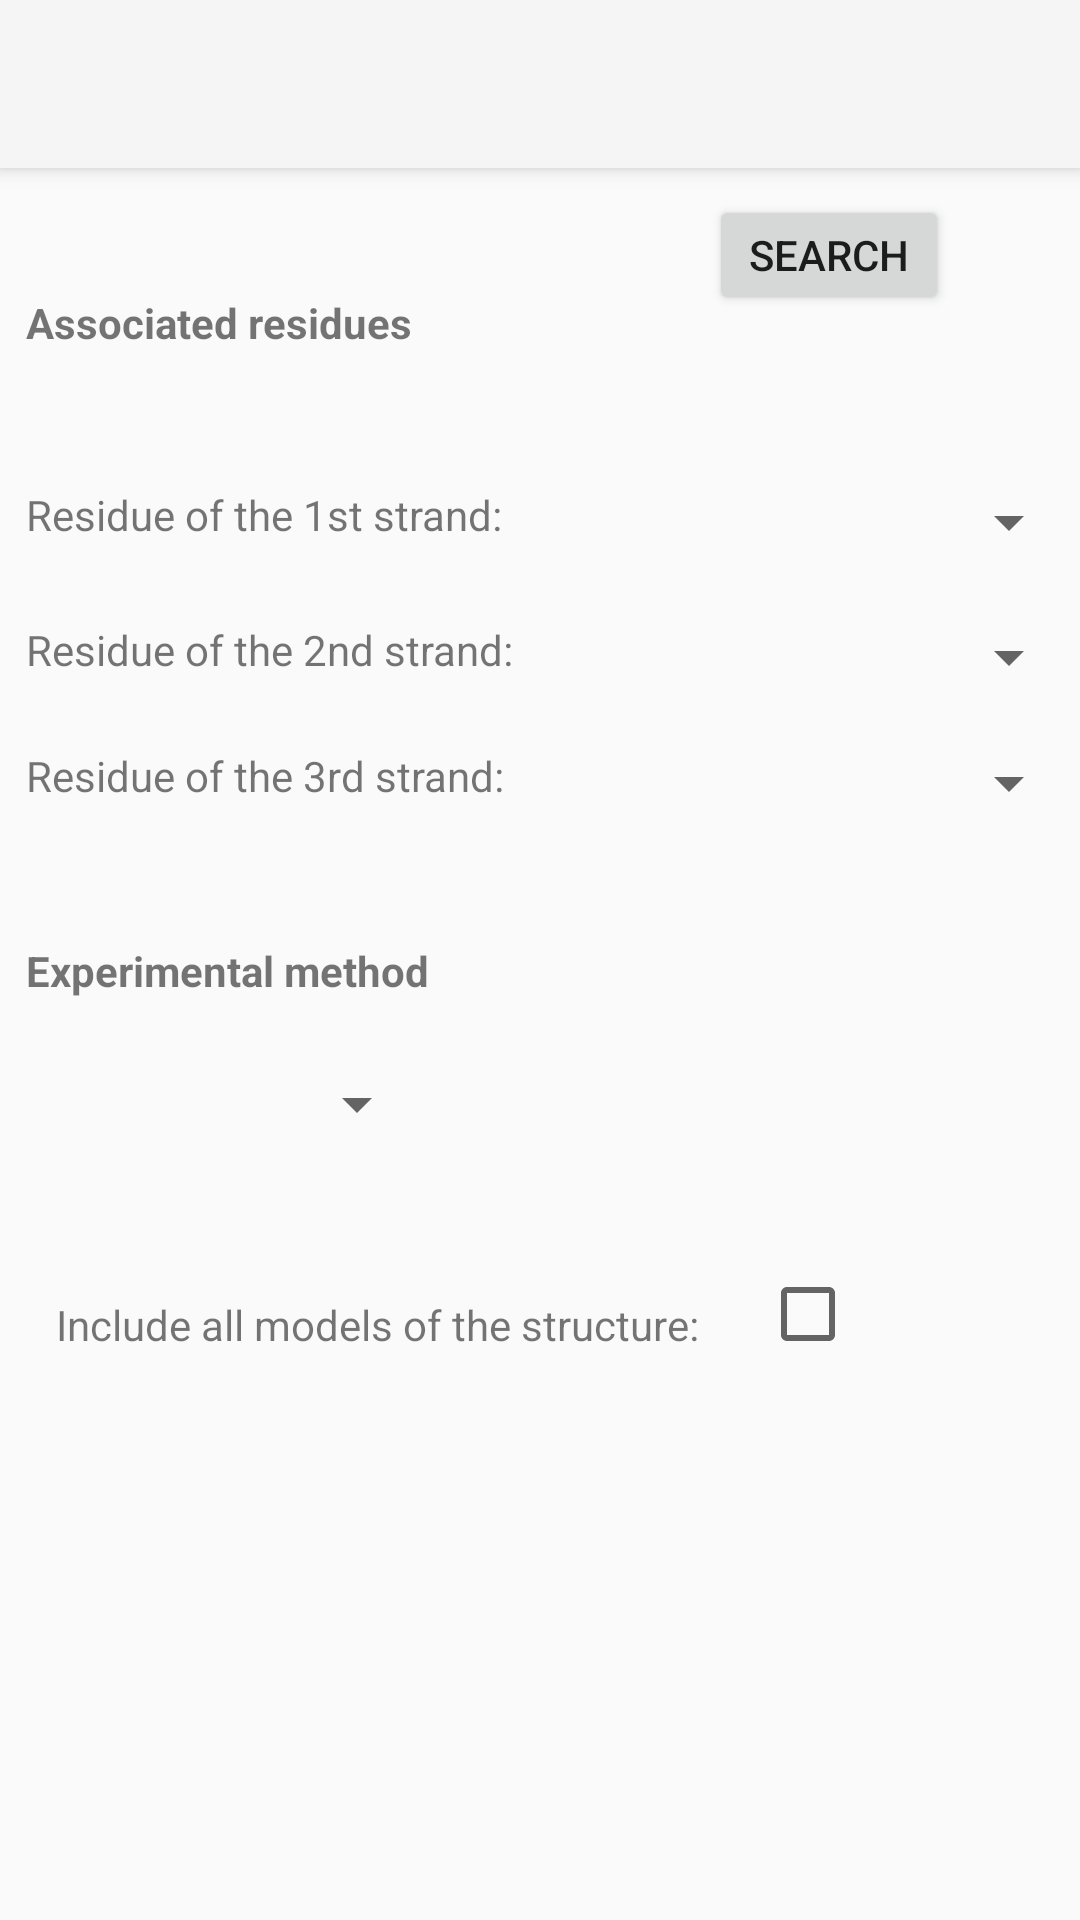

The Android layout XML behind this screen, and the referenced resources:
<!-- AndroidManifest.xml: application theme Theme.AppCompat.Light.NoActionBar -->
<!-- res/layout/activity_multiplet.xml -->
<?xml version="1.0" encoding="utf-8"?>

<android.support.design.widget.CoordinatorLayout xmlns:android="http://schemas.android.com/apk/res/android"
    xmlns:app="http://schemas.android.com/apk/res-auto"
    xmlns:tools="http://schemas.android.com/tools"
    android:layout_width="match_parent"
    android:layout_height="match_parent"
    android:fitsSystemWindows="true"
    tools:context="com.example.user.interfejsrnafrabase.Multiplet">

    <android.support.design.widget.AppBarLayout
        android:layout_width="match_parent"
        android:layout_height="wrap_content"
        android:theme="@style/AppBarOverlay">

        <android.support.v7.widget.Toolbar
            android:id="@+id/toolbar"
            android:layout_width="match_parent"
            android:layout_height="?attr/actionBarSize"
            android:background="?attr/colorPrimary"
            app:popupTheme="@style/PopupOverlay" />


    </android.support.design.widget.AppBarLayout>

    <RelativeLayout
        android:layout_width="match_parent"
        android:layout_height="match_parent"
        android:paddingLeft="@dimen/activity_horizontal_margin"
        android:paddingRight="@dimen/activity_horizontal_margin"
        android:paddingTop="@dimen/activity_vertical_margin"
        android:paddingBottom="@dimen/activity_vertical_margin"
        tools:context=".MainActivity">


        <TextView
            android:text="Residue of the 3rd strand:	"
            android:layout_width="wrap_content"
            android:layout_height="wrap_content"
            android:layout_below="@+id/textView44"
            android:layout_alignStart="@+id/textView44"
            android:layout_marginTop="23dp"
            android:id="@+id/textView45" />

        <TextView
            android:text="Residue of the 2nd strand:	"
            android:layout_width="wrap_content"
            android:layout_height="wrap_content"
            android:layout_marginTop="26dp"
            android:id="@+id/textView44"
            android:layout_below="@+id/textView43"
            android:layout_alignStart="@+id/textView43" />

        <TextView
            android:text="Associated residues"
            android:layout_width="wrap_content"
            android:layout_height="wrap_content"
            android:layout_marginStart="9dp"
            android:layout_marginTop="98dp"
            android:id="@+id/textView42"
            android:textStyle="bold"
            android:layout_alignParentTop="true"
            android:layout_alignParentStart="true" />

        <TextView
            android:text="Residue of the 1st strand:	"
            android:layout_width="wrap_content"
            android:layout_height="wrap_content"
            android:layout_marginTop="45dp"
            android:id="@+id/textView43"
            android:layout_below="@+id/textView42"
            android:layout_alignStart="@+id/textView42" />

        <TextView
            android:text="Experimental method"
            android:layout_width="wrap_content"
            android:layout_height="wrap_content"
            android:layout_below="@+id/textView45"
            android:layout_alignStart="@+id/textView45"
            android:layout_marginTop="46dp"
            android:id="@+id/textView46"
            android:textStyle="bold" />

        <Spinner
            android:layout_width="wrap_content"
            android:layout_height="wrap_content"
            android:layout_below="@+id/textView46"
            android:layout_marginTop="23dp"
            android:id="@+id/spinner19"
            android:layout_alignEnd="@+id/textView46" />

        <TextView
            android:text="Include all models of the structure: "
            android:layout_width="wrap_content"
            android:layout_height="wrap_content"
            android:layout_below="@+id/spinner19"
            android:layout_alignStart="@+id/textView46"
            android:layout_marginStart="10dp"
            android:layout_marginTop="52dp"
            android:id="@+id/textView47" />

        <CheckBox
            android:layout_width="wrap_content"
            android:layout_height="wrap_content"
            android:layout_below="@+id/spinner19"
            android:layout_toEndOf="@+id/textView47"
            android:layout_marginStart="17dp"
            android:layout_marginTop="42dp"
            android:id="@+id/checkBox3" />

        <Button
            android:text="Search"
            android:layout_width="80dp"
            android:layout_height="40dp"
            android:layout_above="@+id/textView43"
            android:layout_toEndOf="@+id/textView47"
            android:layout_marginBottom="12dp"
            android:id="@+id/button5" />

        <Spinner
            android:layout_width="wrap_content"
            android:layout_height="wrap_content"
            android:id="@+id/spinner22"
            android:layout_alignTop="@+id/textView43"
            android:layout_alignParentEnd="true" />

        <Spinner
            android:layout_width="wrap_content"
            android:layout_height="wrap_content"
            android:id="@+id/spinner21"
            android:layout_alignTop="@+id/textView44"
            android:layout_alignParentEnd="true" />

        <Spinner
            android:layout_width="wrap_content"
            android:layout_height="wrap_content"
            android:id="@+id/spinner20"
            android:layout_alignTop="@+id/textView45"
            android:layout_alignParentEnd="true" />
    </RelativeLayout>
</android.support.design.widget.CoordinatorLayout>
<!-- resources referenced by this layout -->
<resources>
  <style name="AppBarOverlay" parent="ThemeOverlay.AppCompat.Dark.ActionBar" />
  <style name="PopupOverlay" parent="ThemeOverlay.AppCompat.Light" />
</resources>
